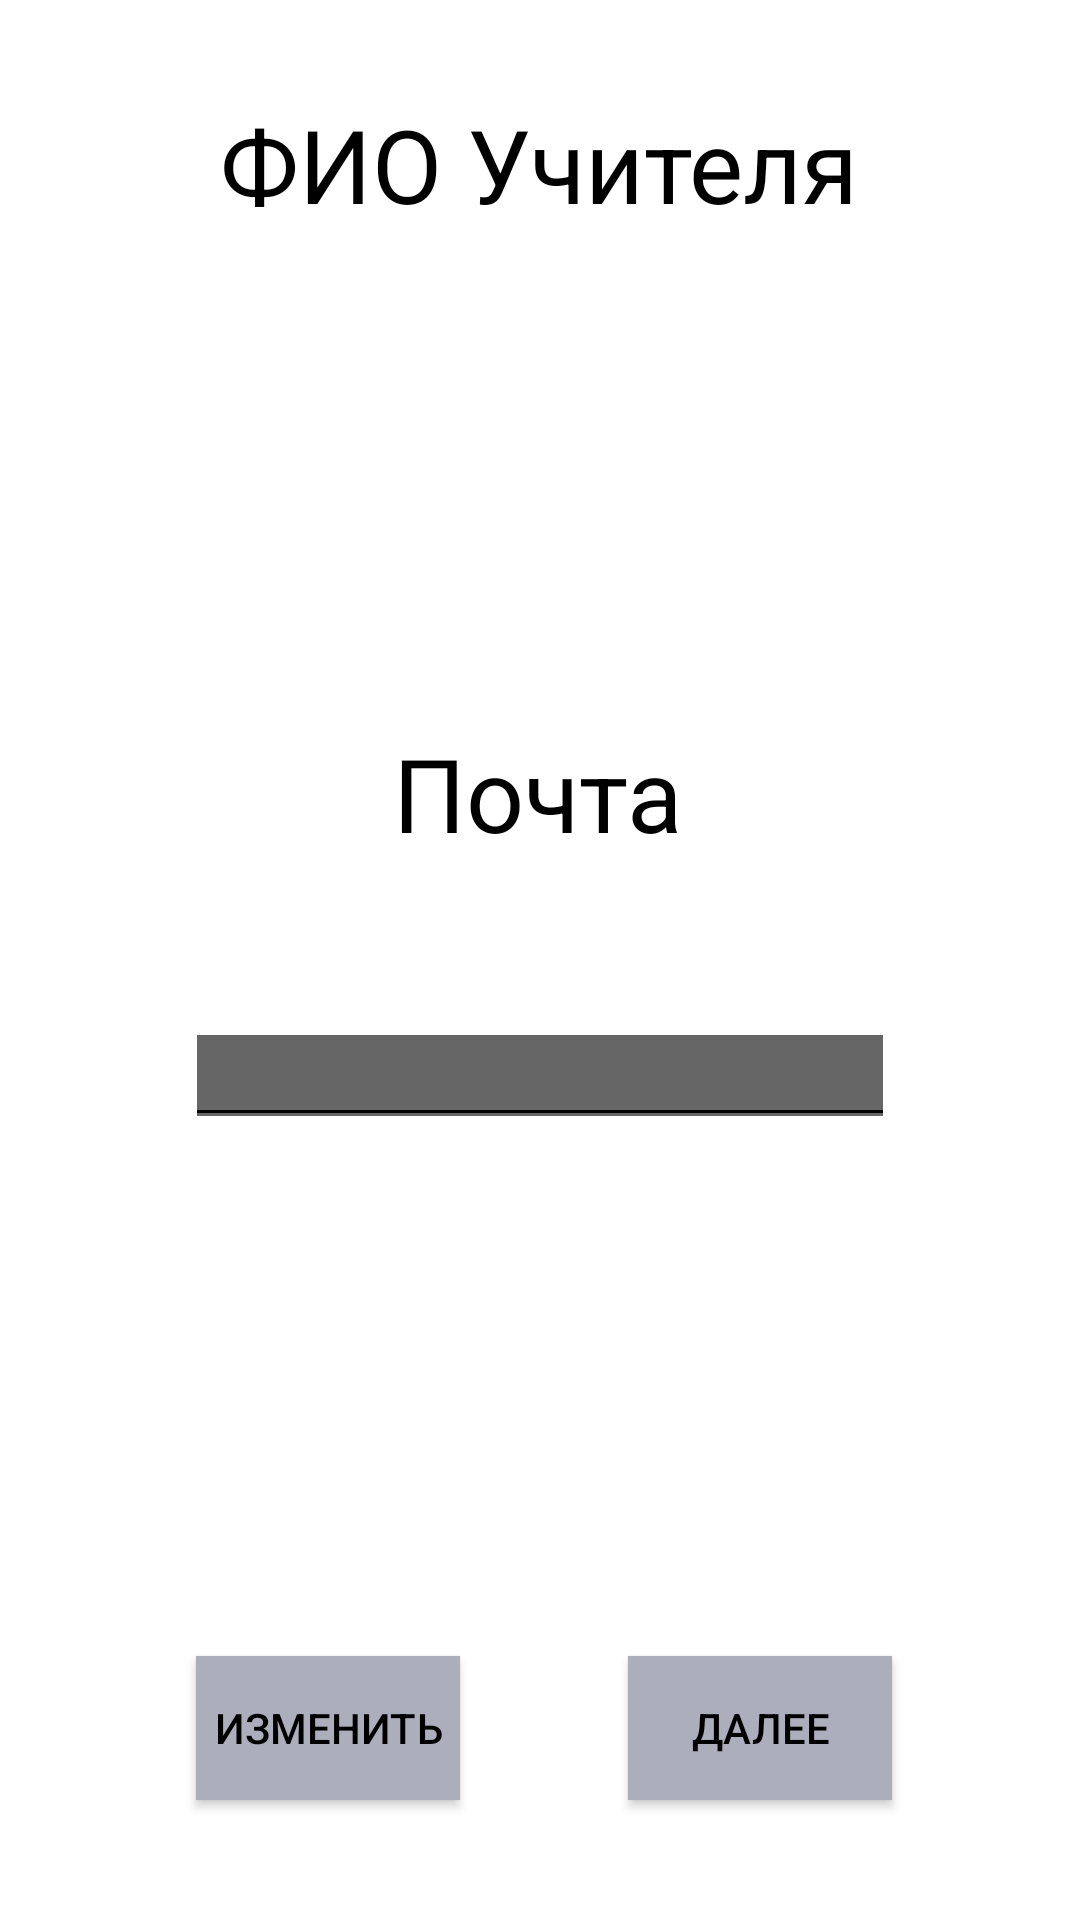

Produce the Android XML layout that renders to this screen, including the resource entries it uses.
<!-- AndroidManifest.xml: application theme Theme.AppRaspisanie.NoActionBar -->
<!-- res/layout/confirmnewteacher.xml -->
<?xml version="1.0" encoding="utf-8"?>
<androidx.constraintlayout.widget.ConstraintLayout xmlns:android="http://schemas.android.com/apk/res/android"
    xmlns:app="http://schemas.android.com/apk/res-auto"
    xmlns:tools="http://schemas.android.com/tools"
    android:layout_width="match_parent"
    android:layout_height="match_parent"
    android:background="#FFFFFF">

    <TextView
        android:id="@+id/textView13"
        android:layout_width="wrap_content"
        android:layout_height="wrap_content"
        android:layout_marginTop="32dp"
        android:background="#FFFFFF"
        android:text="ФИО Учителя"
        android:textColor="#000000"
        android:textSize="34sp"
        app:layout_constraintEnd_toEndOf="parent"
        app:layout_constraintHorizontal_bias="0.497"
        app:layout_constraintStart_toStartOf="parent"
        app:layout_constraintTop_toTopOf="parent" />

    <TextView
        android:id="@+id/textView14"
        android:layout_width="wrap_content"
        android:layout_height="wrap_content"
        android:layout_marginTop="48dp"
        android:background="#FFFFFF"
        android:textColor="#000000"
        android:textSize="24sp"
        app:layout_constraintEnd_toEndOf="parent"
        app:layout_constraintStart_toStartOf="parent"
        app:layout_constraintTop_toBottomOf="@+id/textView13" />

    <TextView
        android:id="@+id/textView53"
        android:layout_width="wrap_content"
        android:layout_height="wrap_content"
        android:layout_marginTop="84dp"
        android:background="#FFFFFF"
        android:text="Почта"
        android:textColor="#000000"
        android:textSize="34sp"
        app:layout_constraintEnd_toEndOf="parent"
        app:layout_constraintHorizontal_bias="0.498"
        app:layout_constraintStart_toStartOf="parent"
        app:layout_constraintTop_toBottomOf="@+id/textView14" />

    <Button
        android:id="@+id/button19"
        android:layout_width="wrap_content"
        android:layout_height="wrap_content"
        android:layout_marginBottom="40dp"
        android:background="#ADAEBC"
        android:text="Изменить"
        android:textColor="#000000"
        app:layout_constraintBottom_toBottomOf="parent"
        app:layout_constraintEnd_toEndOf="parent"
        app:layout_constraintHorizontal_bias="0.24"
        app:layout_constraintStart_toStartOf="parent" />

    <Button
        android:id="@+id/button18"
        android:layout_width="wrap_content"
        android:layout_height="wrap_content"
        android:layout_marginBottom="40dp"
        android:background="#ADAEBC"
        android:text="Далее"
        android:textColor="#000000"
        app:layout_constraintBottom_toBottomOf="parent"
        app:layout_constraintEnd_toEndOf="parent"
        app:layout_constraintHorizontal_bias="0.77"
        app:layout_constraintStart_toStartOf="parent" />

    <EditText
        android:id="@+id/newMail"
        android:layout_width="wrap_content"
        android:layout_height="wrap_content"
        android:layout_marginTop="48dp"
        android:backgroundTintMode="screen"
        android:ems="10"
        android:inputType="textPersonName"
        android:textAlignment="center"
        android:textColor="#000000"
        android:textColorHint="#918F8F"
        android:textSize="20sp"
        app:layout_constraintEnd_toEndOf="parent"
        app:layout_constraintStart_toStartOf="parent"
        app:layout_constraintTop_toBottomOf="@+id/textView53" />
</androidx.constraintlayout.widget.ConstraintLayout>
<!-- resources referenced by this layout -->
<resources>
  <style name="Theme.AppRaspisanie.NoActionBar">
          <item name="windowActionBar">false</item>
          <item name="windowNoTitle">true</item>
      </style>
</resources>
